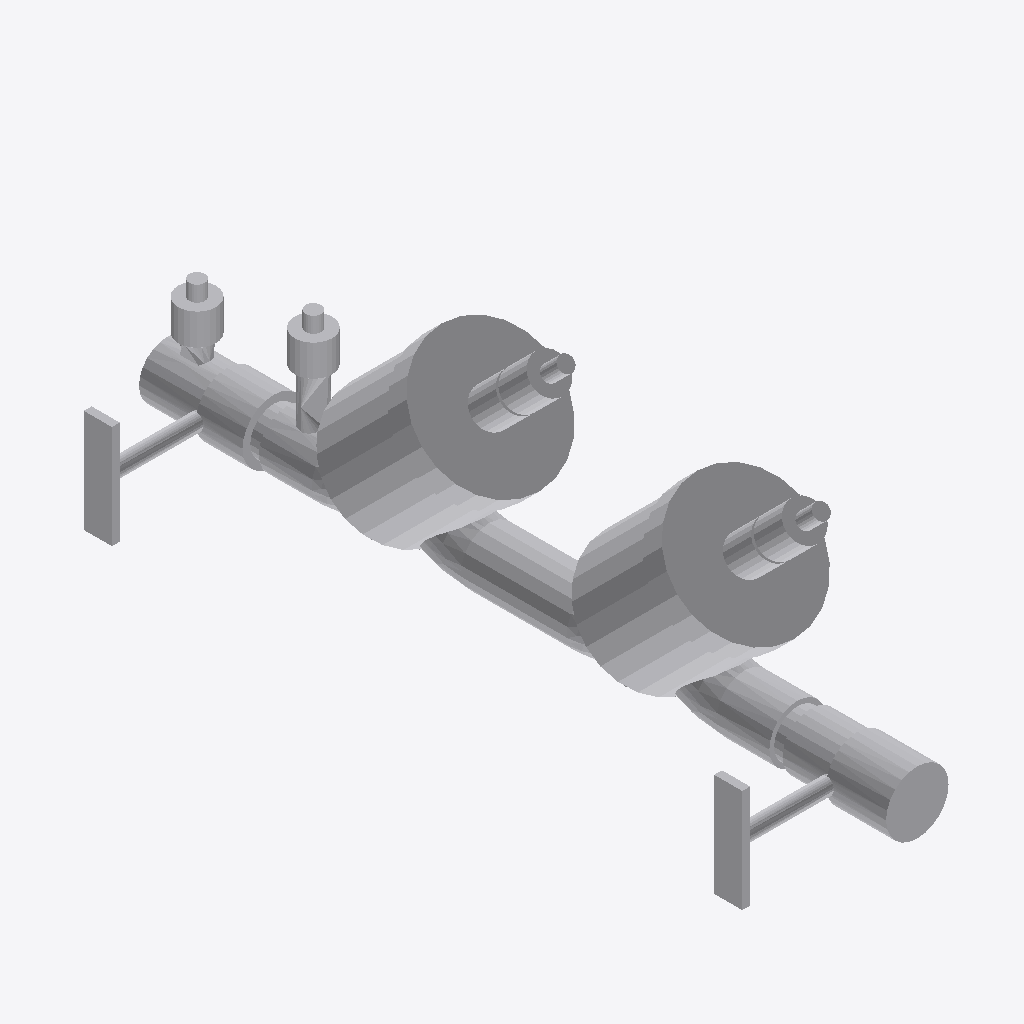
Isometric view of an IFC building model (IFC-SPF (STEP), schema IFC2X3, length unit metre), seen from the south-west, elements coloured by IFC class: 1 other element (light grey).
Extent 0.095 m × 0.360 m × 0.125 m (x, y, z). Storeys (1): Level 2 at 3.10 m. Elements (1): 1 IfcFlowController.

HEADER;
FILE_DESCRIPTION((''),'2;1');
FILE_NAME('','2017-11-16T20:39:29',(''),(''),'','BIMserver','');
FILE_SCHEMA(('IFC2X3'));
ENDSEC;
DATA;
#32=IFCPROJECT('0o8nNAbaT5OQLV8CAFemQP',#2,'0001',$,$,'Duplex Apartment','Project Status',(#24,#25),#17);
#30=IFCSITE('0o8nNAbaT5OQLV8CAFemQR',#2,'Default',$,'',#11322,$,$,.ELEMENT.,(42,23,13,200000),(-71,-14,-31,-200000),-0.0,$,$);
#27=IFCBUILDING('0o8nNAbaT5OQLV8CAFemQO',#2,$,$,$,#8474,$,$,.ELEMENT.,$,$,$);
#28=IFCBUILDINGSTOREY('0o8nNAbaT5OQLV8C9mNFlV',#2,'Level 2',$,$,#2751,$,$,.ELEMENT.,3.100000000000196);
#1=IFCFLOWCONTROLLER('0A9$fAhav8dRPG0nCpUike',#2,'M_Backflow Preventer_ DCW to Hydronic Supply_15-50 mm_:25 mm:25 mm:591225',$,'25 mm',#3,#4,'591225');
ENDSEC;
